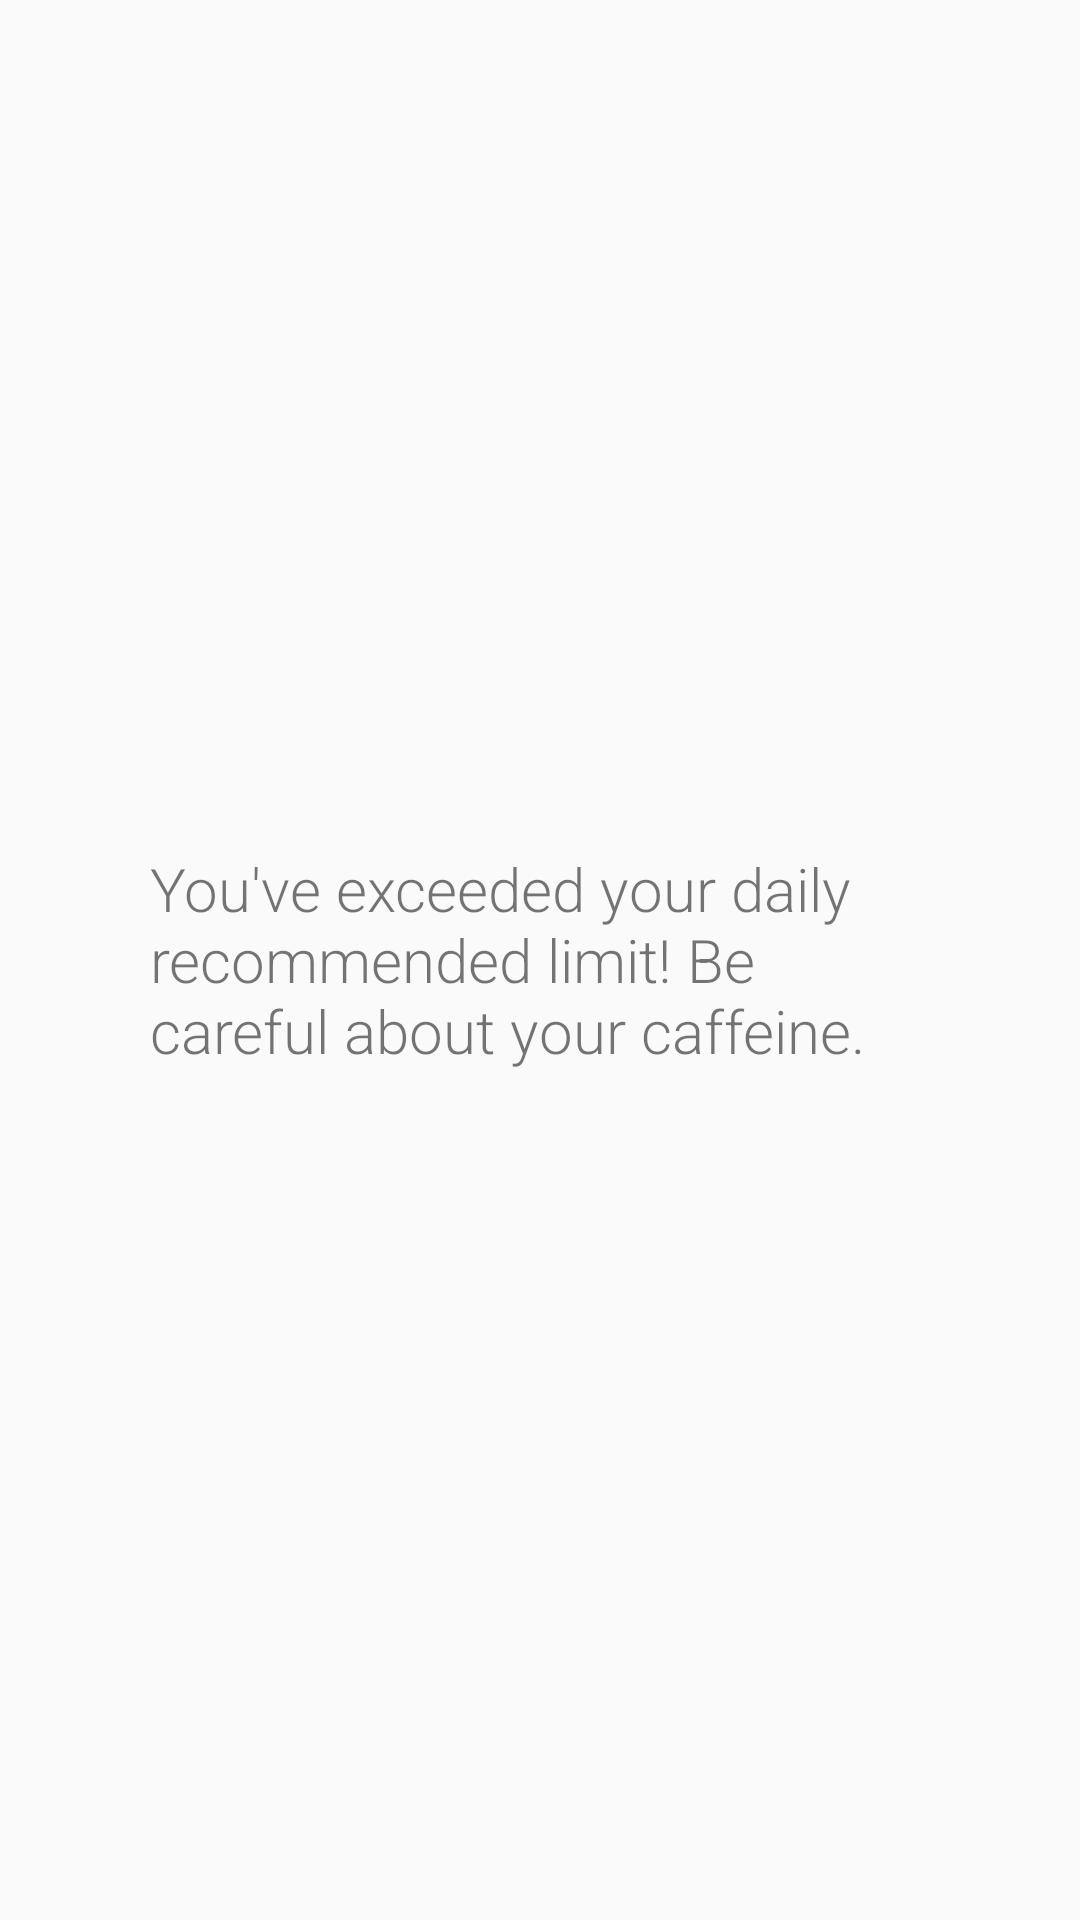

This screen was rendered from an Android layout file. Write that file and the resources it references.
<!-- AndroidManifest.xml: application theme AppTheme -->
<!-- res/layout/activity_caffeine_exceeded.xml -->
<?xml version="1.0" encoding="utf-8"?>
<RelativeLayout xmlns:android="http://schemas.android.com/apk/res/android"
    android:layout_width="match_parent" android:layout_height="match_parent">

    <LinearLayout
        android:layout_width="300dp"
        android:layout_height="wrap_content"
        android:orientation="vertical"
        android:layout_centerHorizontal="true"
        android:layout_centerVertical="true"
        android:gravity="center">

        <TextView
            android:id="@+id/message"
            android:layout_width="match_parent"
            android:layout_height="wrap_content"
            android:text="You've exceeded your daily recommended limit! Be careful about your caffeine."
            android:textSize="20sp"
            android:padding="20sp"
            >
        </TextView>

    </LinearLayout>




</RelativeLayout>
<!-- resources referenced by this layout -->
<resources>
  <style name="AppTheme" parent="Theme.AppCompat.Light.DarkActionBar">
          
          <item name="colorPrimary">@color/colorPrimary</item>
          <item name="colorPrimaryDark">@color/colorPrimaryDark</item>
          <item name="colorAccent">@color/colorAccent</item>
          <item name="android:textViewStyle">@style/RobotoTextViewStyle</item>
  
      </style>
  <color name="colorPrimary">#5B534C</color>
  <color name="colorPrimaryDark">#5E3924</color>
  <color name="colorAccent">#5E3924</color>
  <style name="RobotoTextViewStyle" parent="android:Widget.TextView">
          <item name="android:fontFamily">sans-serif-light</item>
      </style>
</resources>
